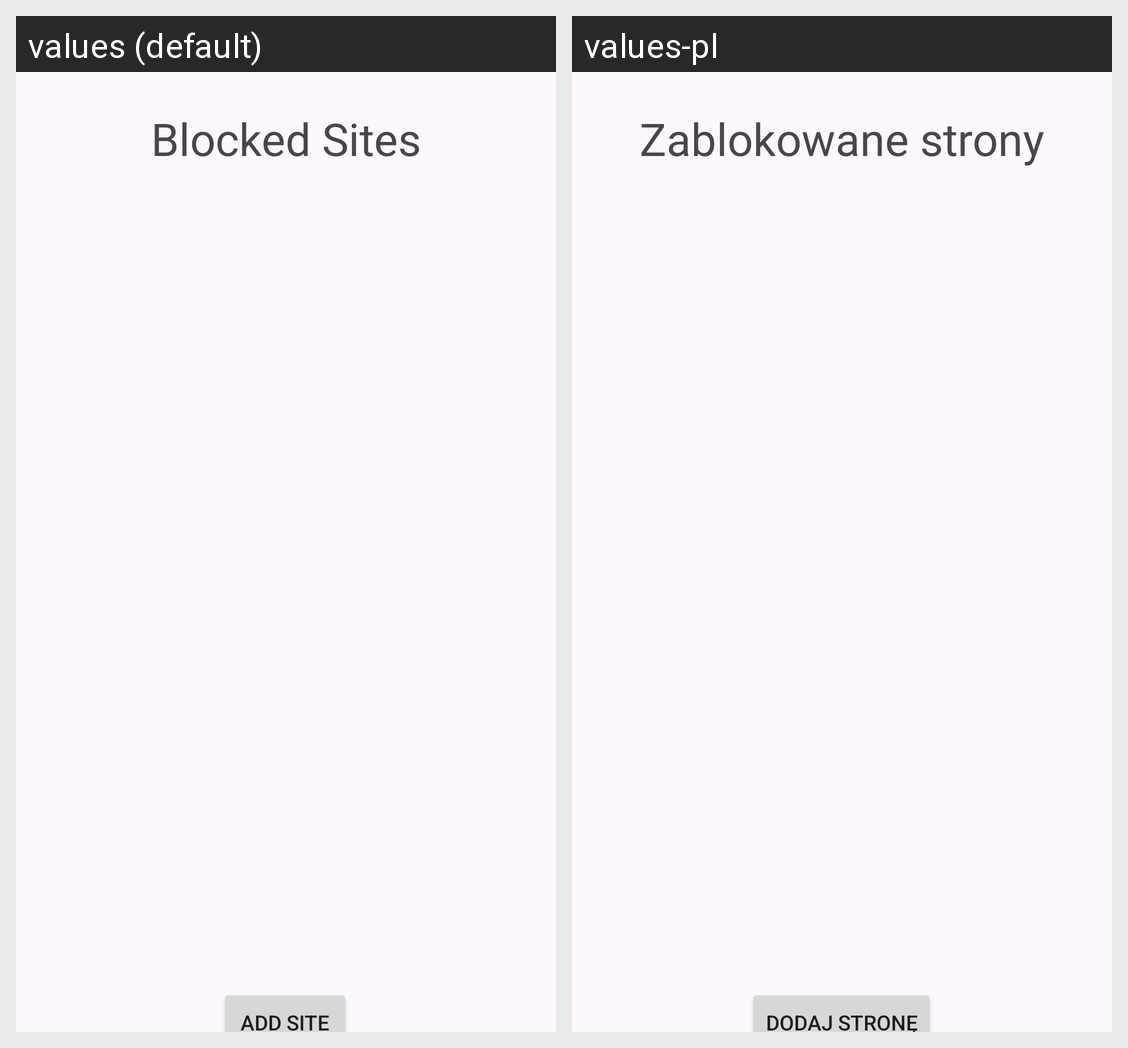

Locale-by-locale string values for the Android screen shown in this grid:
Android screen res/layout/fragment_blocked_sites.xml rendered under 2 locales, left to right: values (default), values-pl. Device: Nexus 5 (rendered at 1080×1920; each locale shown at half size, 540×960, under a caption strip naming it); theme Theme.FocusZone.
Strings drawn on this screen, with the default value and each locale's value (text and hints the layout hard-codes, and strings that could not be matched under every locale, appear in the picture but are not listed):

blockedSitesTitle
  values: Blocked Sites
  values-pl: Zablokowane strony

addSite
  values: Add site
  values-pl: Dodaj stronę
